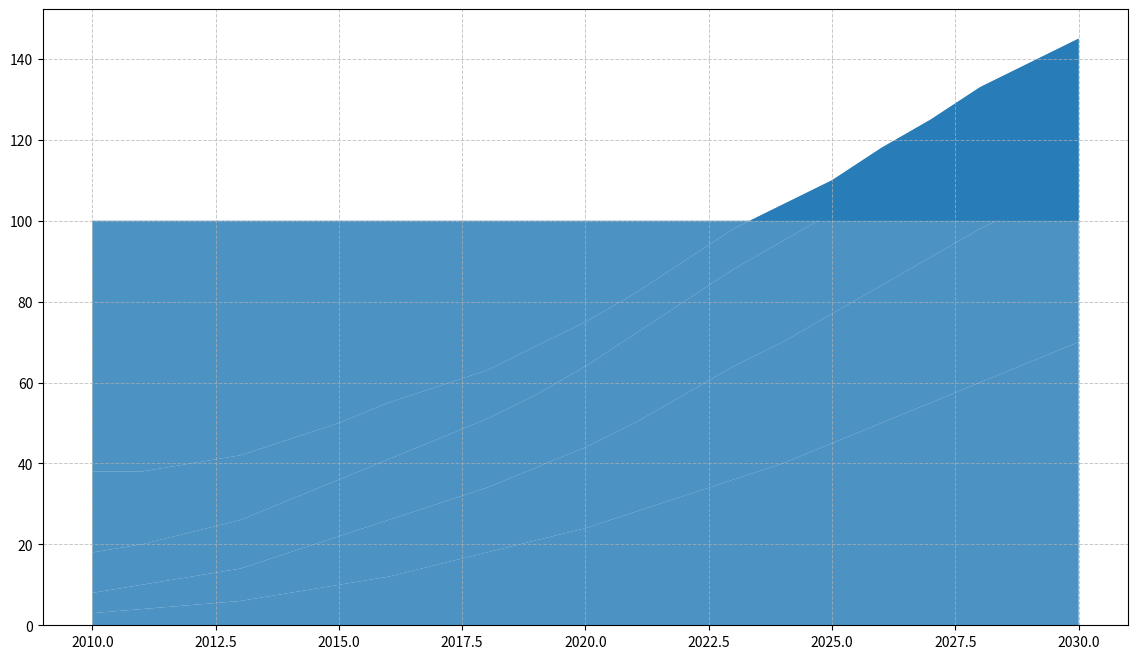

Python code for this plot:
import matplotlib.pyplot as plt
import numpy as np

years = np.arange(2010, 2031)
solar = np.array([3, 4, 5, 6, 8, 10, 12, 15, 18, 21, 24, 28, 32, 36, 40, 45, 50, 55, 60, 65, 70])
wind = np.array([5, 6, 7, 8, 10, 12, 14, 15, 16, 18, 20, 22, 25, 28, 30, 32, 34, 36, 38, 39, 40])
hydro = np.array([10, 10, 11, 12, 13, 14, 15, 16, 17, 18, 20, 22, 23, 24, 25, 25, 26, 27, 28, 29, 30])
nuclear = np.array([20, 18, 17, 16, 15, 14, 14, 13, 12, 12, 11, 10, 10, 10, 9, 8, 8, 7, 7, 6, 5])
fossil = 100 - (solar + wind + hydro + nuclear)

fig, ax = plt.subplots(figsize=(14, 8))
ax.stackplot(years, solar, wind, hydro, nuclear, fossil, colors=['#1f77b4'], alpha=0.8)
ax.grid(True, linestyle='--', linewidth=0.7, alpha=0.7)
plt.show()
